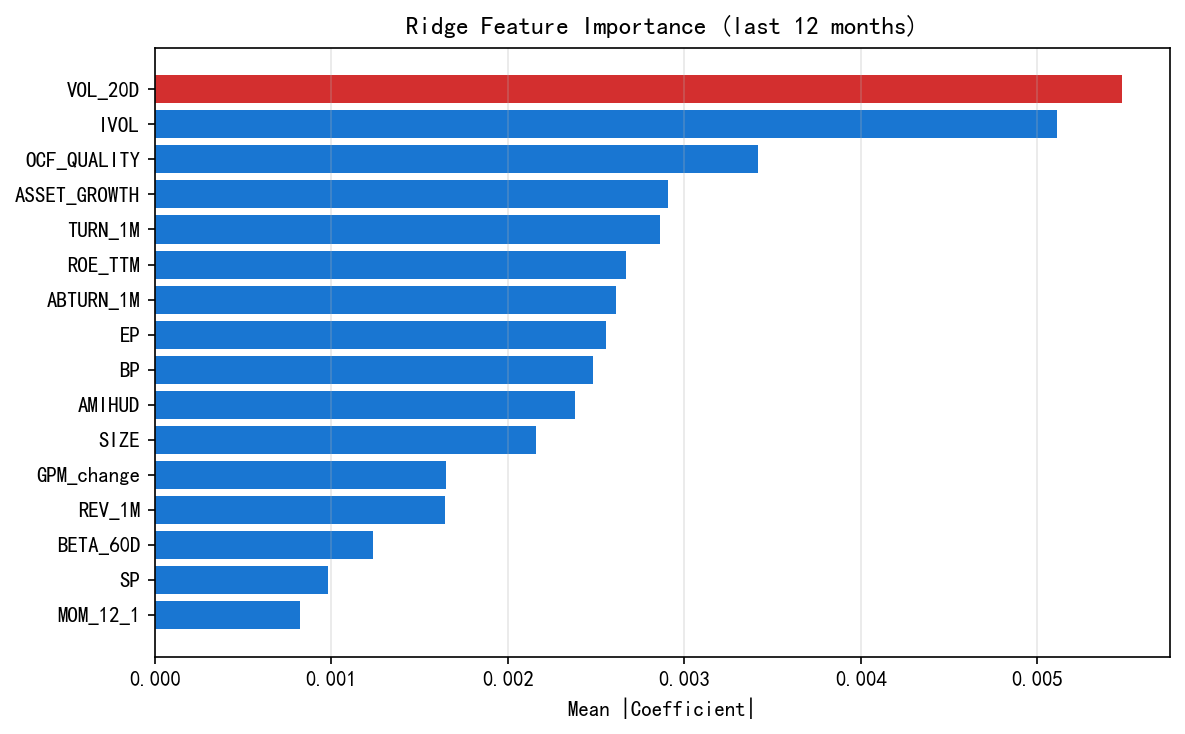

Data behind this chart, as committed beside it:
Feature, Importance
VOL_20D, 0.005477
IVOL, 0.005111
OCF_QUALITY, 0.003418
ASSET_GROWTH, 0.002905
TURN_1M, 0.002861
ROE_TTM, 0.002668
ABTURN_1M, 0.00261
EP, 0.002558
BP, 0.002483
AMIHUD, 0.002378
SIZE, 0.002158
GPM_change, 0.001652
REV_1M, 0.001643
BETA_60D, 0.001238
SP, 0.0009817
MOM_12_1, 0.0008246
